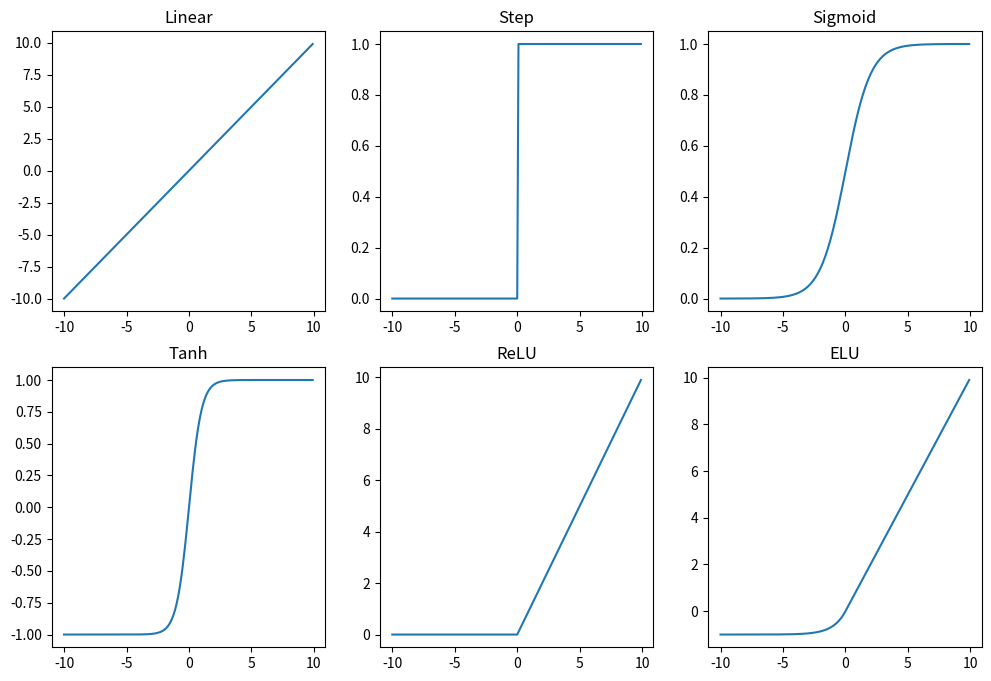

The matplotlib source for this figure:
import numpy as np

class MLP:
    def __init__(self, input_size, hidden_size, output_size, learning_rate):
        """
        Class constructor that initializes the MLP object with input_size, hidden_size, output_size, and learning_rate parameters.
        It also initializes weights and biases for both the hidden and output layers.
        """
        self.input_size = input_size
        self.hidden_size = hidden_size
        self.output_size = output_size
        self.learning_rate = learning_rate
        
        self.h_weights = np.random.randn(input_size, hidden_size)
        self.h_bias = np.random.randn(hidden_size)
        self.o_weights = np.random.randn(hidden_size, output_size)
        self.o_bias = np.random.randn(output_size)

    def linear(self, x):
        """
        Activation function that returns the input without any transformation.
        """
        return x
    
    def step(self, x):
        """
        Activation function that returns 1 if input is greater or equal to 0, else returns 0.
        """
        return np.where(x>=0, 1, 0)
    
    def sigmoid(self, x):
        """
        Activation function that returns the sigmoid of the input.
        """
        return 1/(1+np.exp(-x))
    
    def tanh(self, x):
        """
        Activation function that returns the hyperbolic tangent of the input.
        """
        return np.tanh(x)
    
    def relu(self, x):
        """
        Activation function that returns the ReLU (Rectified Linear Unit) of the input.
        """
        return np.maximum(0, x)
    
    def elu(self, x, alpha=1.0):
        """
        Activation function that returns the ELU (Exponential Linear Unit) of the input.
        """
        return np.where(x >= 0, x, alpha * (np.exp(x) - 1))
    
    def softmax(self, x):
        """
        Activation function that returns the normalized exponential of the input.
        """
        exp_x = np.exp(x)
        return exp_x/np.sum(exp_x, axis=1, keepdims=True)
    
    def softplus(self, x):
        """
        Activation function that returns the log of 1 plus the exponential of the input.
        """
        return np.log(1 + np.exp(x))

    def forward(self, X):
        """
        Forward propagation method that computes and returns the predicted output given an input.
        """
        h_output = np.dot(X, self.h_weights) + self.h_bias
        h_activation = self.sigmoid(h_output)
        o_output = np.dot(h_activation, self.o_weights) + self.o_bias
        o_activation = self.sigmoid(o_output)
        return o_activation, h_activation

    def backward(self, X, y, output, h_activation):
        """
        Backward propagation method that calculates the gradient and adjusts the weights and biases accordingly.
        """
        error = (y - output) # Calculate the error between the predicted output and the actual output
        o_delta = error * self.sigmoid_derivative(output) # Calculate the delta for the output layer
        hidden_error = np.dot(o_delta, self.o_weights.T)
        hidden_delta = hidden_error * self.sigmoid_derivative(h_activation) # Calculate the delta for the hidden layer
        self.o_weights += self.learning_rate * np.dot(h_activation.T, o_delta) # Adjust the output layer weights
        self.o_bias += self.learning_rate * np.sum(o_delta, axis=0) # Adjust the output layer biases
        self.h_weights += self.learning_rate * np.dot(X.T, hidden_delta) # Adjust the hidden layer weights
        self.h_bias += self.learning_rate * np.sum(hidden_delta, axis=0) # Adjust the hidden layer biases

    def sigmoid_derivative(self, x):
        """
        Method that calculates the derivative of sigmoid activation function.
        """
        return x * (1 - x)

    def train(self, X, y, epochs):
        """
        Main method to train the MLP model for given number of epochs using forward and backward propagation.
        """
        for epoch in range(epochs):
            output, hidden_layer = self.forward(X)
            self.backward(X, y, output, hidden_layer)

    def predict(self, X):
        """
        Method that predicts the output of the trained MLP model given an input.
        """
        return self.forward(X)

# Initialize the input features and labels
X = np.random.randn(1000, 4)
y = np.random.randn(1000, 1)

# Initialize the MLP model
mlp = MLP(input_size=4, hidden_size=5, output_size=1, learning_rate=0.1)

# Train the MLP model
mlp.train(X, y, epochs=100)

# Test the MLP model
print(mlp.predict(X))

import matplotlib.pyplot as plt

# Initialize the input values
x = np.arange(-10, 10, 0.1)

# Create a figure to hold the plots
fig, axs = plt.subplots(2, 3, figsize=(12, 8))

# Plot the linear activation function
axs[0, 0].plot(x, mlp.linear(x))
axs[0, 0].set_title('Linear')

# Plot the step activation function
axs[0, 1].plot(x, mlp.step(x))
axs[0, 1].set_title('Step')

# Plot the sigmoid activation function
axs[0, 2].plot(x, mlp.sigmoid(x))
axs[0, 2].set_title('Sigmoid')

# Plot the tanh activation function
axs[1, 0].plot(x, mlp.tanh(x))
axs[1, 0].set_title('Tanh')

# Plot the ReLU activation function
axs[1, 1].plot(x, mlp.relu(x))
axs[1, 1].set_title('ReLU')

# Plot the ELU activation function
axs[1, 2].plot(x, mlp.elu(x))
axs[1, 2].set_title('ELU')

# Show the plots
plt.show()
